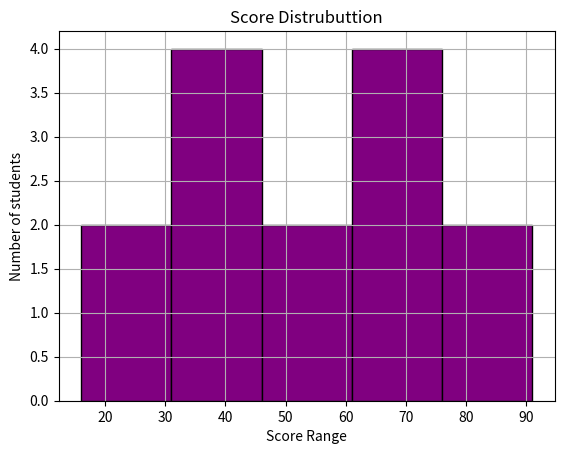

Recreate this plot in Python.
import matplotlib.pyplot as plt
scores=[45,19,52,63,69,61,34,16,91,58,76,72,44,33]
plt.hist(scores,bins=5,color='purple',edgecolor='black')
plt.xlabel('Score Range')
plt.ylabel('Number of students')
plt.title("Score Distrubuttion")
plt.grid()
plt.show()